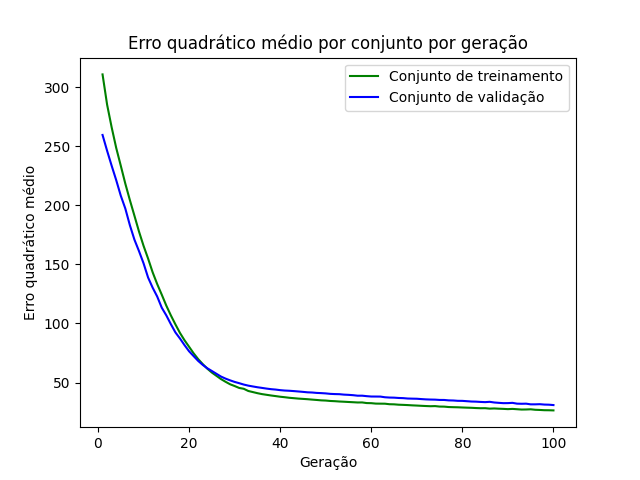

The file beside this chart, header and first rows:
epoch, loss_train, loss_val
1, 310.7, 259.4
2, 285.1, 246.1
3, 265.9, 233.4
4, 248.5, 221.2
5, 233.5, 208.1
6, 218.3, 197.2
7, 204.4, 183.1
8, 191.1, 170.9
9, 177.8, 161.2
10, 165.7, 150.9
11, 154.9, 138.8
12, 143.3, 130.3
13, 133.3, 122.8
14, 124.3, 113.3
15, 115.1, 106.8
16, 106.8, 99.38
17, 99.2, 92.4
18, 91.97, 87.25
19, 85.77, 81.66
20, 80.27, 76.46
21, 74.72, 72.35
22, 69.82, 68.29
23, 65.61, 64.93
24, 61.75, 62.09
25, 58.45, 59.78
26, 55.71, 57.42
27, 52.95, 55.07
28, 50.67, 53.34
29, 48.55, 51.87
30, 47.06, 50.54
31, 45.43, 49.47
32, 44.73, 48.3
33, 42.87, 47.39
34, 41.95, 46.7
35, 41.01, 46.03
36, 40.23, 45.48
37, 39.64, 44.9
38, 39.06, 44.4
39, 38.54, 44.07
40, 38, 43.58
41, 37.6, 43.24
42, 37.12, 43.05
43, 36.78, 42.78
44, 36.43, 42.45
45, 36.17, 42.11
46, 35.92, 41.74
47, 35.58, 41.58
48, 35.28, 41.24
49, 34.94, 41.07
50, 34.77, 40.82
51, 34.42, 40.44
52, 34.24, 40.26
53, 33.96, 40.16
54, 33.78, 39.79
55, 33.56, 39.6
56, 33.36, 39.32
57, 33.15, 38.88
58, 33.18, 38.9
59, 32.64, 38.48
60, 32.56, 38.18
... 40 more rows
